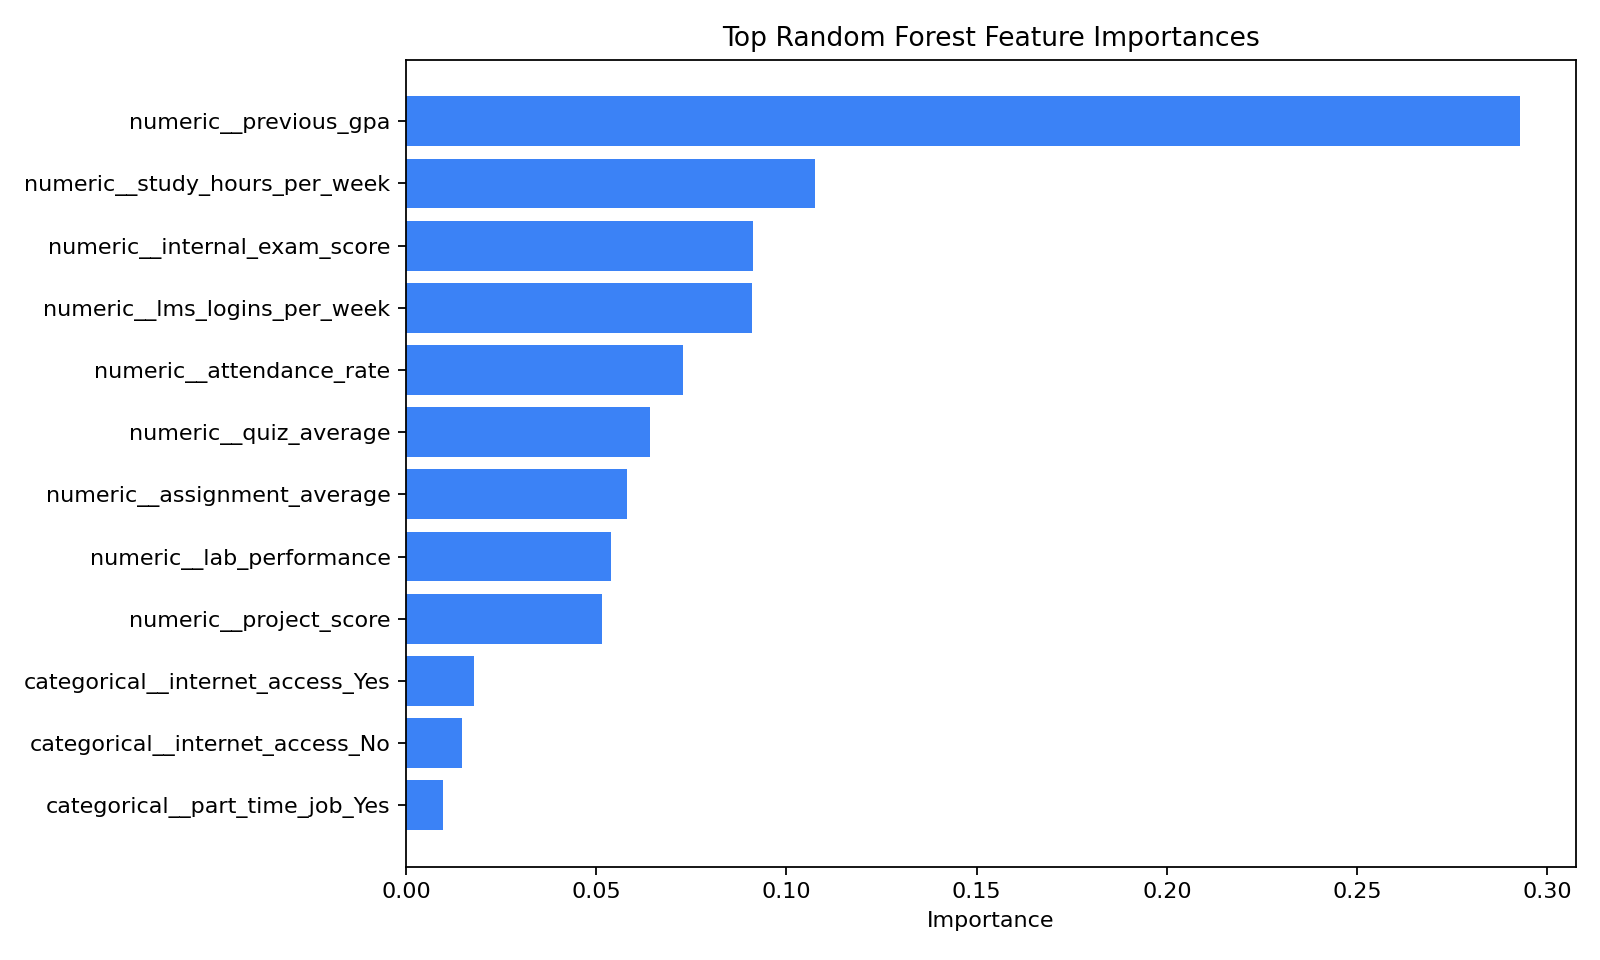

The data file committed next to this chart (first rows):
feature, importance
numeric__previous_gpa, 0.2929
numeric__study_hours_per_week, 0.1075
numeric__internal_exam_score, 0.09135
numeric__lms_logins_per_week, 0.09095
numeric__attendance_rate, 0.07276
numeric__quiz_average, 0.06408
numeric__assignment_average, 0.05816
numeric__lab_performance, 0.05382
numeric__project_score, 0.05164
categorical__internet_access_Yes, 0.01792
categorical__internet_access_No, 0.01486
categorical__part_time_job_Yes, 0.009638
categorical__study_mode_Hybrid, 0.009283
categorical__part_time_job_No, 0.009162
categorical__study_mode_Regular, 0.008853
categorical__extracurricular_activity_Ye…, 0.008189
categorical__extracurricular_activity_No, 0.008176
categorical__department_BCA, 0.007889
categorical__department_BIT, 0.007755
categorical__department_SE, 0.005393
categorical__department_CS, 0.005326
categorical__department_AI, 0.004391
